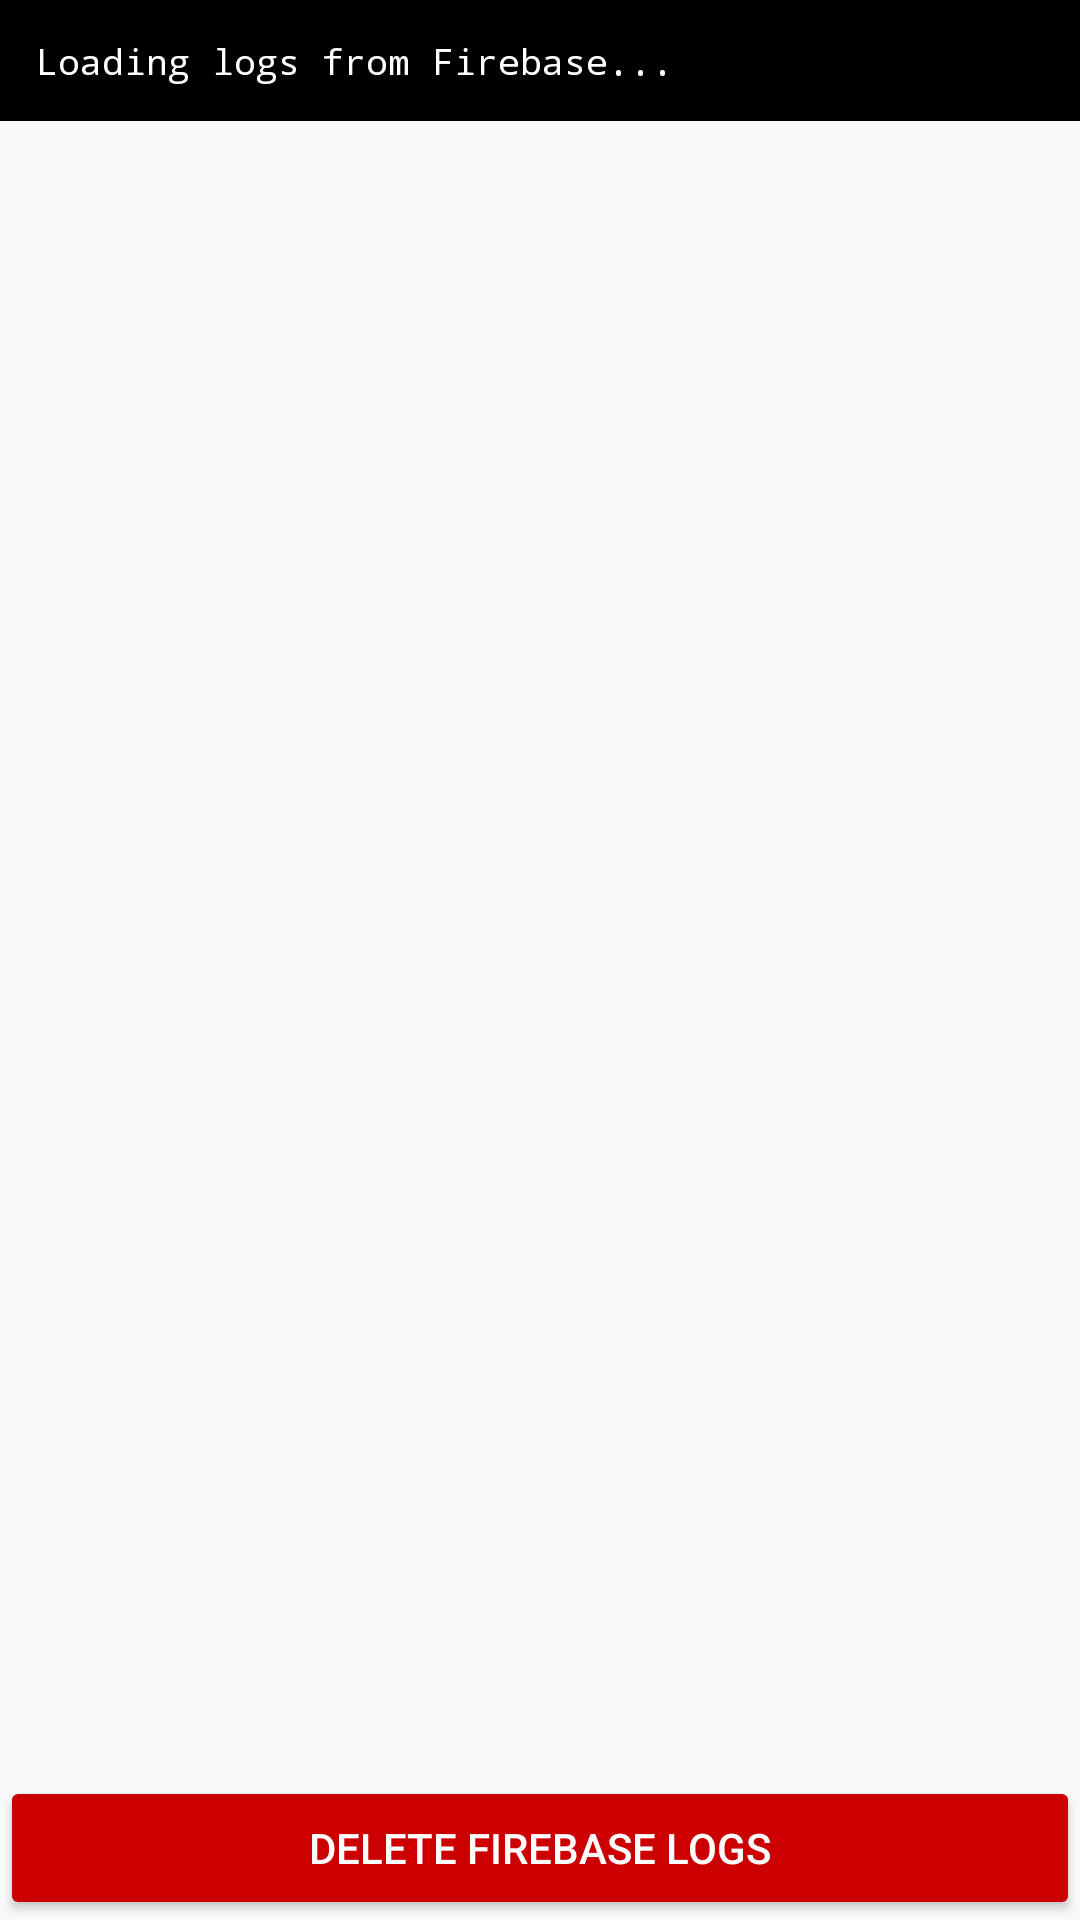

Layout XML and referenced resources for this Android screen:
<!-- AndroidManifest.xml: application theme Theme.Autodetect -->
<!-- res/layout/activity_firebase_logs.xml -->
<?xml version="1.0" encoding="utf-8"?>
<LinearLayout xmlns:android="http://schemas.android.com/apk/res/android"
    android:layout_width="match_parent"
    android:layout_height="match_parent"
    android:orientation="vertical">

    <ScrollView
        android:id="@+id/scroll_view_firebase_logs"
        android:layout_width="match_parent"
        android:layout_height="0dp"
        android:layout_weight="1"
        android:scrollbars="vertical">

        <TextView
            android:id="@+id/tv_firebase_logs"
            android:layout_width="match_parent"
            android:layout_height="wrap_content"
            android:background="@android:color/black"
            android:fontFamily="monospace"
            android:padding="12dp"
            android:text="@string/loading_firebase_logs"
            android:textColor="@android:color/white"
            android:textIsSelectable="true"
            android:textSize="12sp" />

    </ScrollView>

    <Button
        android:id="@+id/btn_delete_firebase_logs"
        android:layout_width="match_parent"
        android:layout_height="wrap_content"
        android:text="@string/delete_firebase_logs"
        android:backgroundTint="@android:color/holo_red_dark"
        android:textColor="@android:color/white" />

</LinearLayout>
<!-- resources referenced by this layout -->
<resources>
  <string name="delete_firebase_logs">Delete Firebase Logs</string>
  <string name="loading_firebase_logs">Loading logs from Firebase...</string>
  <style name="Theme.Autodetect" parent="Theme.AppCompat.Light.DarkActionBar" />
</resources>
